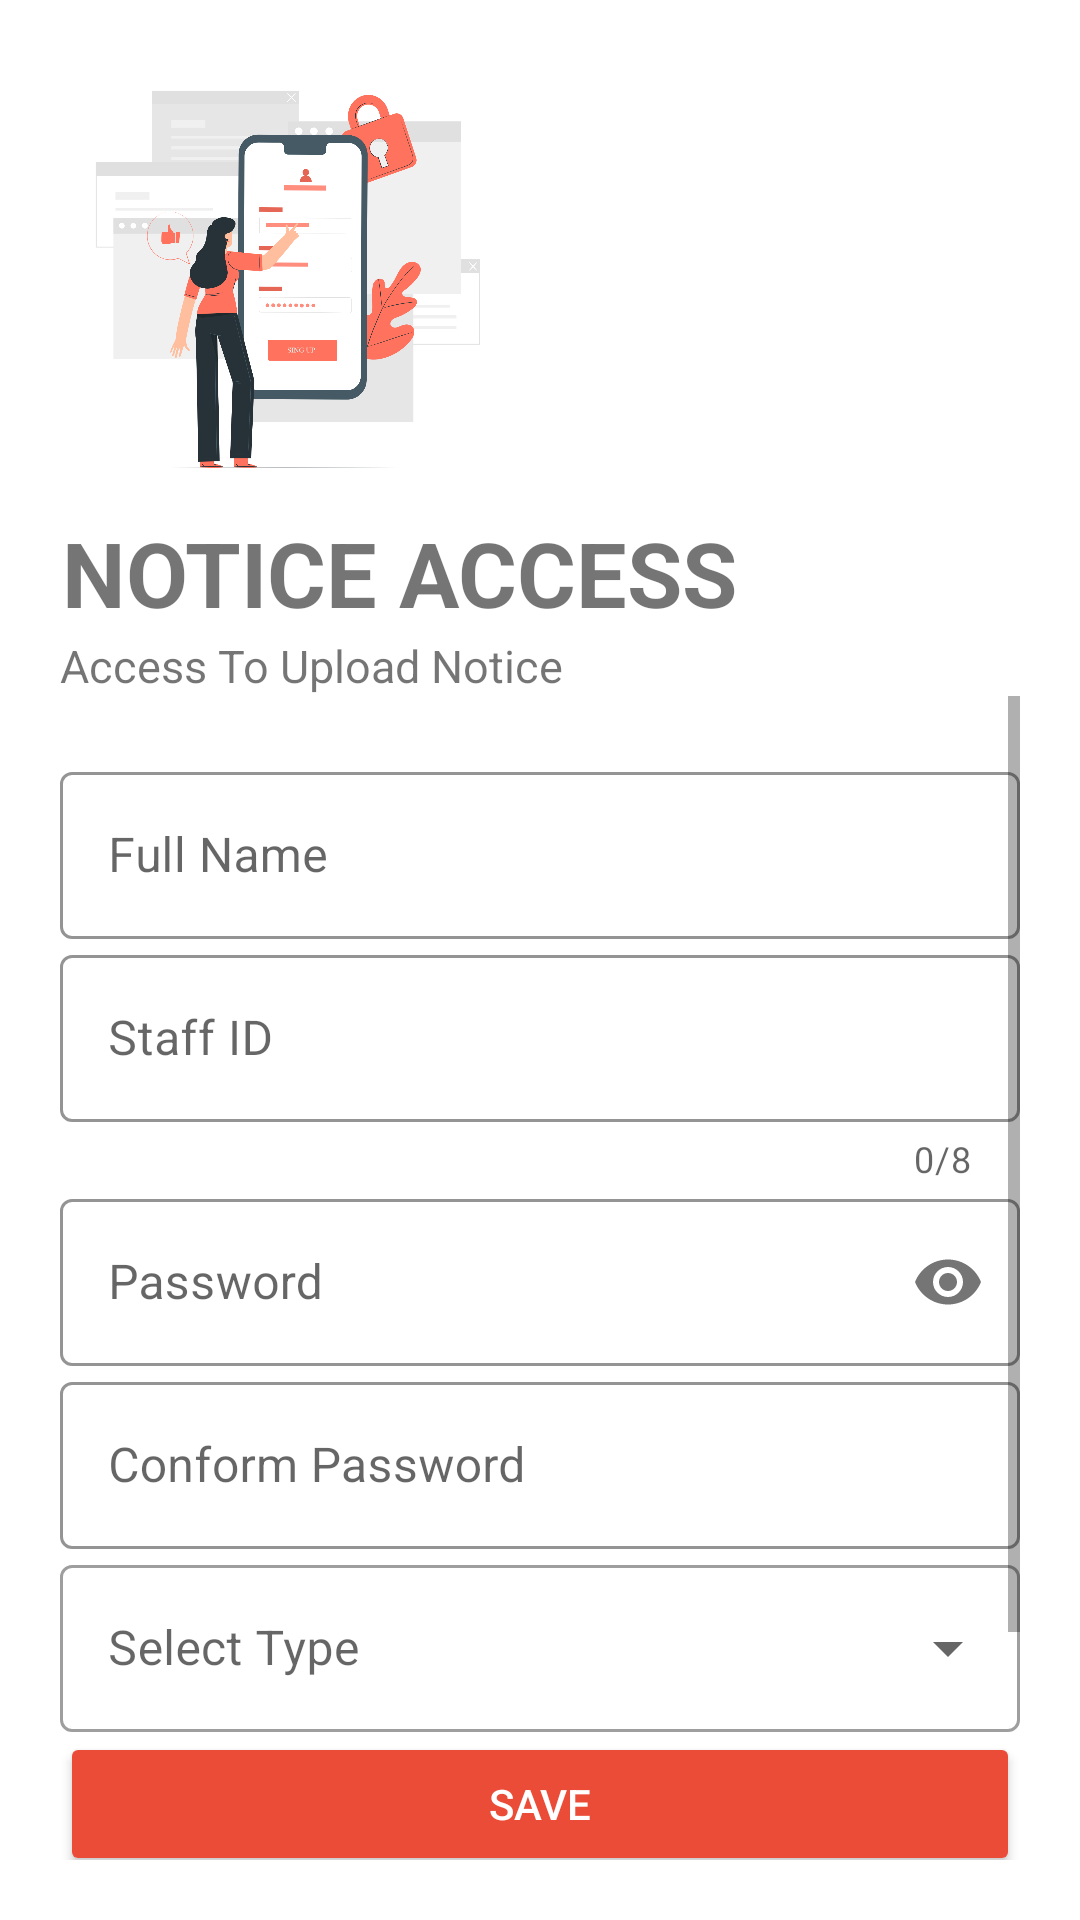

Layout XML and referenced resources for this Android screen:
<!-- AndroidManifest.xml: application theme Theme.Shc_Notice -->
<!-- res/layout/fragment_access.xml -->
<?xml version="1.0" encoding="utf-8"?>
<LinearLayout xmlns:android="http://schemas.android.com/apk/res/android"
    xmlns:app="http://schemas.android.com/apk/res-auto"
    xmlns:tools="http://schemas.android.com/tools"
    android:layout_width="match_parent"
    android:layout_height="match_parent"
    tools:context=".AccessFragment"
    android:orientation="vertical"
    android:padding="20dp"
    android:background="#fff">

    <ImageView
        android:id="@+id/loginlogo"
        android:layout_width="150dp"
        android:layout_height="150dp"
        android:transitionName="logo_text"
        android:src="@drawable/sigin_animi"/>

    <TextView
        android:id="@+id/logo_name"
        android:layout_width="wrap_content"
        android:layout_height="wrap_content"
        android:text="NOTICE ACCESS"
        android:transitionName="logo_image"
        android:textSize="30dp"
        android:padding="2px"
        android:textStyle="bold"/>

    <TextView
        android:id="@+id/sign_name"
        android:layout_width="wrap_content"
        android:layout_height="wrap_content"
        android:text="Access To Upload Notice"
        android:textSize="15dp"/>

    <ScrollView
        android:layout_width="match_parent"
        android:layout_height="match_parent"
        android:fadingEdgeLength="@dimen/cardview_compat_inset_shadow">

        <LinearLayout
            android:layout_width="match_parent"
            android:layout_height="wrap_content"
            android:layout_marginTop="20dp"
            android:layout_marginBottom="20dp"
            android:orientation="vertical">

            <com.google.android.material.textfield.TextInputLayout
                android:layout_width="match_parent"
                android:layout_height="wrap_content"
                android:id="@+id/staff_Name"
                android:hint="Full Name"
                app:boxStrokeColor="@color/red_orange"
                app:hintTextColor="@color/red_orange"
                style="@style/Widget.MaterialComponents.TextInputLayout.OutlinedBox">

                <com.google.android.material.textfield.TextInputEditText
                    android:layout_width="match_parent"
                    android:layout_height="wrap_content"
                    android:inputType="text"
                    android:textColor="@color/black_gray"
                    android:textColorHint="@color/black_gray"
                    android:textCursorDrawable="@null"/>

            </com.google.android.material.textfield.TextInputLayout>

            <com.google.android.material.textfield.TextInputLayout
                android:layout_width="match_parent"
                android:layout_height="wrap_content"
                android:id="@+id/staff_ID"
                android:hint="Staff ID"
                app:counterEnabled="true"
                app:counterMaxLength="8"
                app:boxStrokeColor="@color/red_orange"
                app:hintTextColor="@color/red_orange"
                style="@style/Widget.MaterialComponents.TextInputLayout.OutlinedBox">

                <com.google.android.material.textfield.TextInputEditText
                    android:layout_width="match_parent"
                    android:layout_height="wrap_content"
                    android:inputType="text"
                    android:textCursorDrawable="@null"/>

            </com.google.android.material.textfield.TextInputLayout>

            <com.google.android.material.textfield.TextInputLayout
                android:layout_width="match_parent"
                android:layout_height="wrap_content"
                android:id="@+id/staff_pass"
                android:hint="Password"
                app:passwordToggleEnabled="true"
                app:boxStrokeColor="@color/red_orange"
                app:hintTextColor="@color/red_orange"
                style="@style/Widget.MaterialComponents.TextInputLayout.OutlinedBox">

                <com.google.android.material.textfield.TextInputEditText
                    android:layout_width="match_parent"
                    android:layout_height="wrap_content"
                    android:inputType="textPassword"

                    android:textCursorDrawable="@null"/>

            </com.google.android.material.textfield.TextInputLayout>

            <com.google.android.material.textfield.TextInputLayout
                android:layout_width="match_parent"
                android:layout_height="wrap_content"
                android:id="@+id/staff_conpass"
                android:hint="Conform Password"
                app:boxStrokeColor="@color/red_orange"
                app:hintTextColor="@color/red_orange"
                style="@style/Widget.MaterialComponents.TextInputLayout.OutlinedBox">

                <com.google.android.material.textfield.TextInputEditText
                    android:layout_width="match_parent"
                    android:layout_height="wrap_content"
                    android:inputType="textPassword"
                    android:textCursorDrawable="@null"/>
                <com.google.android.material.textfield.TextInputLayout
                    android:layout_width="match_parent"
                    android:layout_height="wrap_content"
                    android:hint="Select Type"
                    style="@style/Widget.MaterialComponents.TextInputLayout.OutlinedBox.ExposedDropdownMenu">

                   <AutoCompleteTextView
                       android:id="@+id/spinner_Options"
                       android:layout_width="match_parent"
                       android:layout_height="wrap_content"
                       android:inputType="none"/>
                </com.google.android.material.textfield.TextInputLayout>












            </com.google.android.material.textfield.TextInputLayout>

            <Button
                android:id="@+id/save"
                android:layout_width="match_parent"
                android:layout_height="wrap_content"
                android:backgroundTint="@color/red_orange"
                android:text="Save"
                android:textColor="#fff"
                />
            <Button
                android:id="@+id/gologinbtn"
                android:layout_width="match_parent"
                android:layout_height="60dp"
                android:background="#00000000"
                android:textColor="@color/red_orange"
                android:text="Login ?"
                android:layout_margin="5dp"
                />
            <TextView
                android:layout_width="wrap_content"
                android:layout_height="wrap_content"/>

        </LinearLayout>
    </ScrollView>
</LinearLayout>
<!-- resources referenced by this layout -->
<resources>
  <color name="black_gray">#757575</color>
  <color name="red_orange">#EB4C37</color>
  <!-- drawable sigin_animi: png bitmap (drawable, 297180 bytes) -->
  <style name="Theme.Shc_Notice" parent="Theme.MaterialComponents.DayNight.NoActionBar">
          
          <item name="colorPrimary">@color/red_orange</item>
          <item name="colorPrimaryVariant">@color/red_orange</item>
          <item name="colorOnPrimary">@color/white</item>
          
          <item name="colorSecondary">@color/teal_200</item>
          <item name="colorSecondaryVariant">@color/teal_700</item>
          <item name="colorOnSecondary">@color/black</item>
          
          
          <item name="android:textColorHint">@color/red_orange</item>
          <item name="android:statusBarColor">@color/red_orange</item>
          
      </style>
  <color name="white">#FFFFFFFF</color>
  <color name="teal_200">#EB4C37</color>
  <color name="teal_700">#FF018786</color>
  <color name="black">#FF000000</color>
</resources>
